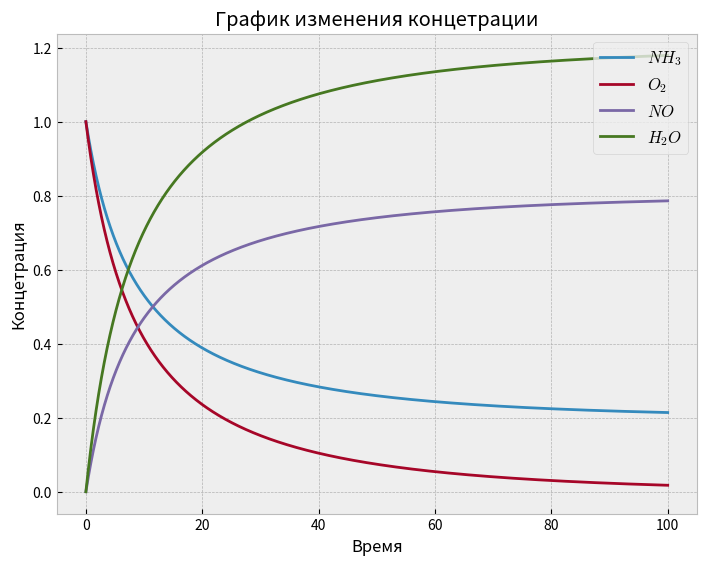
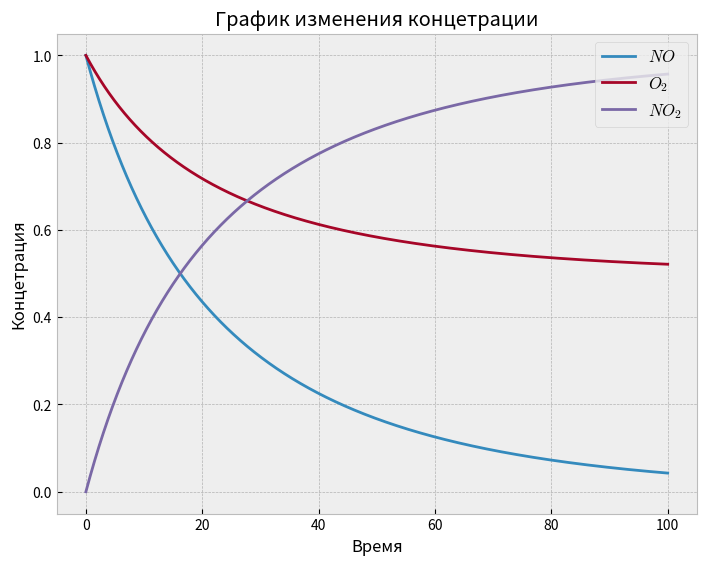
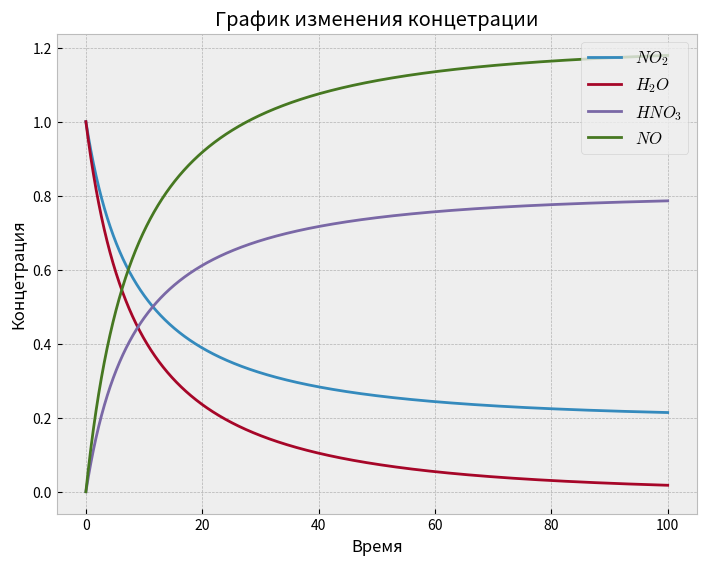

The matplotlib source for these figures, in order:
import numpy as np
import matplotlib.pyplot as plt

def dCa(x, Ca, Cb, Cc, Cd):
    return - 4 * k * Ca * Cb

def dCb(x, Ca, Cb, Cc, Cd):
    return - 5 * k * Ca * Cb

def dCc(x, Ca, Cb, Cc, Cd):
    return 4 * k * Ca * Cb

def dCd(x, Ca, Cb, Cc, Cd):
    return 6 * k * Ca * Cb

def dCe(x, Ce, Cf, Cg):
    return - 2 * k * Ce * Cf

def dCf(x, Ce, Cf, Cg):
    return - k * Ce * Cf

def dCg(x, Ce, Cf, Cg):
    return 2 * k * Ce * Cf

def dCh(x, Ca, Cb, Cc, Cd):
    return - 4 * k * Ca * Cb

def dCi(x, Ca, Cb, Cc, Cd):
    return - 5 * k * Ca * Cb

def dCj(x, Ca, Cb, Cc, Cd):
    return 4 * k * Ca * Cb

def dCk(x, Ca, Cb, Cc, Cd):
    return 6 * k * Ca * Cb

dt = 0.01
t = np.arange(0, 100 + dt, dt)
n = len(t)

Ca = np.zeros(n)
Cb = np.zeros(n)
Cc = np.zeros(n)
Cd = np.zeros(n)

Ce = np.zeros(n)
Cf = np.zeros(n)
Cg = np.zeros(n)

Ch = np.zeros(n)
Ci = np.zeros(n)
Cj = np.zeros(n)
Ck = np.zeros(n)

k = 0.025

#Реакция - 1
Ca[0] = 1
Cb[0] = 1
Cc[0] = 0
Cd[0] = 0
#Метод Рунге-Кутты 4-го порядка
for i in range(1, n):
    #Находим первые коэффициенты
    k11 = dCa(t[i-1], Ca[i-1], Cb[i-1], Cc[i-1], Cd[i-1])
    k12 = dCb(t[i-1], Ca[i-1], Cb[i-1], Cc[i-1], Cd[i-1])
    k13 = dCc(t[i-1], Ca[i-1], Cb[i-1], Cc[i-1], Cd[i-1])
    k14 = dCd(t[i-1], Ca[i-1], Cb[i-1], Cc[i-1], Cd[i-1])
    #Находим вторые коэффициенты
    k21 = dCa(t[i-1] + 0.5 * dt, Ca[i-1] + 0.5 * dt * k11, Cb[i-1] + 0.5 * dt * k12, Cc[i-1] + 0.5 * dt * k13, Cd[i-1] + 0.5 * dt * k14)
    k22 = dCb(t[i-1] + 0.5 * dt, Ca[i-1] + 0.5 * dt * k11, Cb[i-1] + 0.5 * dt * k12, Cc[i-1] + 0.5 * dt * k13, Cd[i-1] + 0.5 * dt * k14)
    k23 = dCc(t[i-1] + 0.5 * dt, Ca[i-1] + 0.5 * dt * k11, Cb[i-1] + 0.5 * dt * k12, Cc[i-1] + 0.5 * dt * k13, Cd[i-1] + 0.5 * dt * k14)
    k24 = dCd(t[i-1] + 0.5 * dt, Ca[i-1] + 0.5 * dt * k11, Cb[i-1] + 0.5 * dt * k12, Cc[i-1] + 0.5 * dt * k13, Cd[i-1] + 0.5 * dt * k14)
    #Находим третьи коэффициенты
    k31 = dCa(t[i-1] + 0.5 * dt, Ca[i-1] + 0.5 * dt * k21, Cb[i-1] + 0.5 * dt * k22, Cc[i-1] + 0.5 * dt * k23, Cd[i-1] + 0.5 * dt * k14)
    k32 = dCb(t[i-1] + 0.5 * dt, Ca[i-1] + 0.5 * dt * k21, Cb[i-1] + 0.5 * dt * k22, Cc[i-1] + 0.5 * dt * k23, Cd[i-1] + 0.5 * dt * k14)
    k33 = dCc(t[i-1] + 0.5 * dt, Ca[i-1] + 0.5 * dt * k21, Cb[i-1] + 0.5 * dt * k22, Cc[i-1] + 0.5 * dt * k23, Cd[i-1] + 0.5 * dt * k14)
    k34 = dCd(t[i-1] + 0.5 * dt, Ca[i-1] + 0.5 * dt * k21, Cb[i-1] + 0.5 * dt * k22, Cc[i-1] + 0.5 * dt * k23, Cd[i-1] + 0.5 * dt * k14)
    #Находим четвертые коэффициенты
    k41 = dCa(t[i-1] + dt, Ca[i-1] + dt * k31, Cb[i-1] + dt * k32, Cc[i-1] + dt * k33, Cd[i-1] + dt * k34)
    k42 = dCb(t[i-1] + dt, Ca[i-1] + dt * k31, Cb[i-1] + dt * k32, Cc[i-1] + dt * k33, Cd[i-1] + dt * k34)
    k43 = dCc(t[i-1] + dt, Ca[i-1] + dt * k31, Cb[i-1] + dt * k32, Cc[i-1] + dt * k33, Cd[i-1] + dt * k34)
    k44 = dCd(t[i-1] + dt, Ca[i-1] + dt * k31, Cb[i-1] + dt * k32, Cc[i-1] + dt * k33, Cd[i-1] + dt * k34)
    #получаем решение
    Ca[i] = Ca[i-1] + (dt/6) * (k11 + 2 * k21 + 2 * k31 + k41)
    Cb[i] = Cb[i-1] + (dt/6) * (k12 + 2 * k22 + 2 * k32 + k42)
    Cc[i] = Cc[i-1] + (dt/6) * (k13 + 2 * k23 + 2 * k33 + k43)
    Cd[i] = Cd[i-1] + (dt/6) * (k14 + 2 * k24 + 2 * k34 + k44)

#Реакция - 2
Ce[0] = 1
Cf[0] = 1
Cg[0] = 0
#Метод Рунге-Кутты 4-го порядка
for i in range(1, n):
    #Находим первые коэффициенты
    k11 = dCe(t[i-1], Ce[i-1], Cf[i-1], Cg[i-1])
    k12 = dCf(t[i-1], Ce[i-1], Cf[i-1], Cg[i-1])
    k13 = dCg(t[i-1], Ce[i-1], Cf[i-1], Cg[i-1])
    #Находим вторые коэффициенты
    k21 = dCe(t[i-1] + 0.5 * dt, Ce[i-1] + 0.5 * dt * k11, Cf[i-1] + 0.5 * dt * k12, Cg[i-1] + 0.5 * dt * k13)
    k22 = dCf(t[i-1] + 0.5 * dt, Ce[i-1] + 0.5 * dt * k11, Cf[i-1] + 0.5 * dt * k12, Cg[i-1] + 0.5 * dt * k13)
    k23 = dCg(t[i-1] + 0.5 * dt, Ce[i-1] + 0.5 * dt * k11, Cf[i-1] + 0.5 * dt * k12, Cg[i-1] + 0.5 * dt * k13)
    #Находим третьи коэффициенты
    k31 = dCe(t[i-1] + 0.5 * dt, Ce[i-1] + 0.5 * dt * k21, Cf[i-1] + 0.5 * dt * k22, Cg[i-1] + 0.5 * dt * k23)
    k32 = dCf(t[i-1] + 0.5 * dt, Ce[i-1] + 0.5 * dt * k21, Cf[i-1] + 0.5 * dt * k22, Cg[i-1] + 0.5 * dt * k23)
    k33 = dCg(t[i-1] + 0.5 * dt, Ce[i-1] + 0.5 * dt * k21, Cf[i-1] + 0.5 * dt * k22, Cg[i-1] + 0.5 * dt * k23)
    #Находим четвертые коэффициенты
    k41 = dCe(t[i-1] + dt, Ce[i-1] + dt * k31, Cf[i-1] + dt * k32, Cg[i-1] + dt * k33)
    k42 = dCf(t[i-1] + dt, Ce[i-1] + dt * k31, Cf[i-1] + dt * k32, Cg[i-1] + dt * k33)
    k43 = dCg(t[i-1] + dt, Ce[i-1] + dt * k31, Cf[i-1] + dt * k32, Cg[i-1] + dt * k33)
    #получаем решение
    Ce[i] = Ce[i-1] + (dt/6) * (k11 + 2 * k21 + 2 * k31 + k41)
    Cf[i] = Cf[i-1] + (dt/6) * (k12 + 2 * k22 + 2 * k32 + k42)
    Cg[i] = Cg[i-1] + (dt/6) * (k13 + 2 * k23 + 2 * k33 + k43)

#Реакция - 3
Ch[0] = 1
Ci[0] = 1
Cj[0] = 0
Ck[0] = 0
#Метод Рунге-Кутты 4-го порядка
for i in range(1, n):
    #Находим первые коэффициенты
    k11 = dCh(t[i-1], Ch[i-1], Ci[i-1], Cj[i-1], Cd[i-1])
    k12 = dCi(t[i-1], Ch[i-1], Ci[i-1], Cj[i-1], Cd[i-1])
    k13 = dCj(t[i-1], Ch[i-1], Ci[i-1], Cj[i-1], Cd[i-1])
    k14 = dCk(t[i-1], Ch[i-1], Ci[i-1], Cj[i-1], Cd[i-1])
    #Находим вторые коэффициенты
    k21 = dCh(t[i-1] + 0.5 * dt, Ch[i-1] + 0.5 * dt * k11, Ci[i-1] + 0.5 * dt * k12, Cj[i-1] + 0.5 * dt * k13, Ck[i-1] + 0.5 * dt * k14)
    k22 = dCi(t[i-1] + 0.5 * dt, Ch[i-1] + 0.5 * dt * k11, Ci[i-1] + 0.5 * dt * k12, Cj[i-1] + 0.5 * dt * k13, Ck[i-1] + 0.5 * dt * k14)
    k23 = dCj(t[i-1] + 0.5 * dt, Ch[i-1] + 0.5 * dt * k11, Ci[i-1] + 0.5 * dt * k12, Cj[i-1] + 0.5 * dt * k13, Ck[i-1] + 0.5 * dt * k14)
    k24 = dCk(t[i-1] + 0.5 * dt, Ch[i-1] + 0.5 * dt * k11, Ci[i-1] + 0.5 * dt * k12, Cj[i-1] + 0.5 * dt * k13, Ck[i-1] + 0.5 * dt * k14)
    #Находим третьи коэффициенты
    k31 = dCh(t[i-1] + 0.5 * dt, Ch[i-1] + 0.5 * dt * k21, Ci[i-1] + 0.5 * dt * k22, Cj[i-1] + 0.5 * dt * k23, Ck[i-1] + 0.5 * dt * k14)
    k32 = dCi(t[i-1] + 0.5 * dt, Ch[i-1] + 0.5 * dt * k21, Ci[i-1] + 0.5 * dt * k22, Cj[i-1] + 0.5 * dt * k23, Ck[i-1] + 0.5 * dt * k14)
    k33 = dCj(t[i-1] + 0.5 * dt, Ch[i-1] + 0.5 * dt * k21, Ci[i-1] + 0.5 * dt * k22, Cj[i-1] + 0.5 * dt * k23, Ck[i-1] + 0.5 * dt * k14)
    k34 = dCk(t[i-1] + 0.5 * dt, Ch[i-1] + 0.5 * dt * k21, Ci[i-1] + 0.5 * dt * k22, Cj[i-1] + 0.5 * dt * k23, Ck[i-1] + 0.5 * dt * k14)
    #Находим четвертые коэффициенты
    k41 = dCh(t[i-1] + dt, Ch[i-1] + dt * k31, Ci[i-1] + dt * k32, Cj[i-1] + dt * k33, Ck[i-1] + dt * k34)
    k42 = dCi(t[i-1] + dt, Ch[i-1] + dt * k31, Ci[i-1] + dt * k32, Cj[i-1] + dt * k33, Ck[i-1] + dt * k34)
    k43 = dCj(t[i-1] + dt, Ch[i-1] + dt * k31, Ci[i-1] + dt * k32, Cj[i-1] + dt * k33, Ck[i-1] + dt * k34)
    k44 = dCk(t[i-1] + dt, Ch[i-1] + dt * k31, Ci[i-1] + dt * k32, Cj[i-1] + dt * k33, Ck[i-1] + dt * k34)
    #получаем решение
    Ch[i] = Ch[i-1] + (dt/6) * (k11 + 2 * k21 + 2 * k31 + k41)
    Ci[i] = Ci[i-1] + (dt/6) * (k12 + 2 * k22 + 2 * k32 + k42)
    Cj[i] = Cj[i-1] + (dt/6) * (k13 + 2 * k23 + 2 * k33 + k43)
    Ck[i] = Ck[i-1] + (dt/6) * (k14 + 2 * k24 + 2 * k34 + k44)

plt.style.use('bmh')
fig = plt.figure(figsize = (8, 6))
ax = fig.add_axes([0.1, 0.1, 0.8, 0.8])
ax.plot(t, Ca, label = '$NH_3$')
ax.plot(t, Cb, label = '$O_2$')
ax.plot(t, Cc, label = '$NO$')
ax.plot(t, Cd, label = '$H_2O$')
plt.title("График изменения концетрации")
plt.xlabel("Время")
plt.ylabel("Концетрация")
plt.legend(loc='upper right', fontsize = 12)
plt.savefig("test.jpg")
plt.show()

plt.style.use('bmh')
fig = plt.figure(figsize = (8, 6))
ax = fig.add_axes([0.1, 0.1, 0.8, 0.8])
ax.plot(t, Ce, label = '$NO$')
ax.plot(t, Cf, label = '$O_2$')
ax.plot(t, Cg, label = '$NO_2$')
plt.title("График изменения концетрации")
plt.xlabel("Время")
plt.ylabel("Концетрация")
plt.legend(loc='upper right', fontsize = 12)
plt.savefig("test.jpg")
plt.show()

plt.style.use('bmh')
fig = plt.figure(figsize = (8, 6))
ax = fig.add_axes([0.1, 0.1, 0.8, 0.8])
ax.plot(t, Ch, label = '$NO_2$')
ax.plot(t, Ci, label = '$H_2O$')
ax.plot(t, Cj, label = '$HNO_3$')
ax.plot(t, Ck, label = '$NO$')
plt.title("График изменения концетрации")
plt.xlabel("Время")
plt.ylabel("Концетрация")
plt.legend(loc='upper right', fontsize = 12)
plt.savefig("test.jpg")
plt.show()



